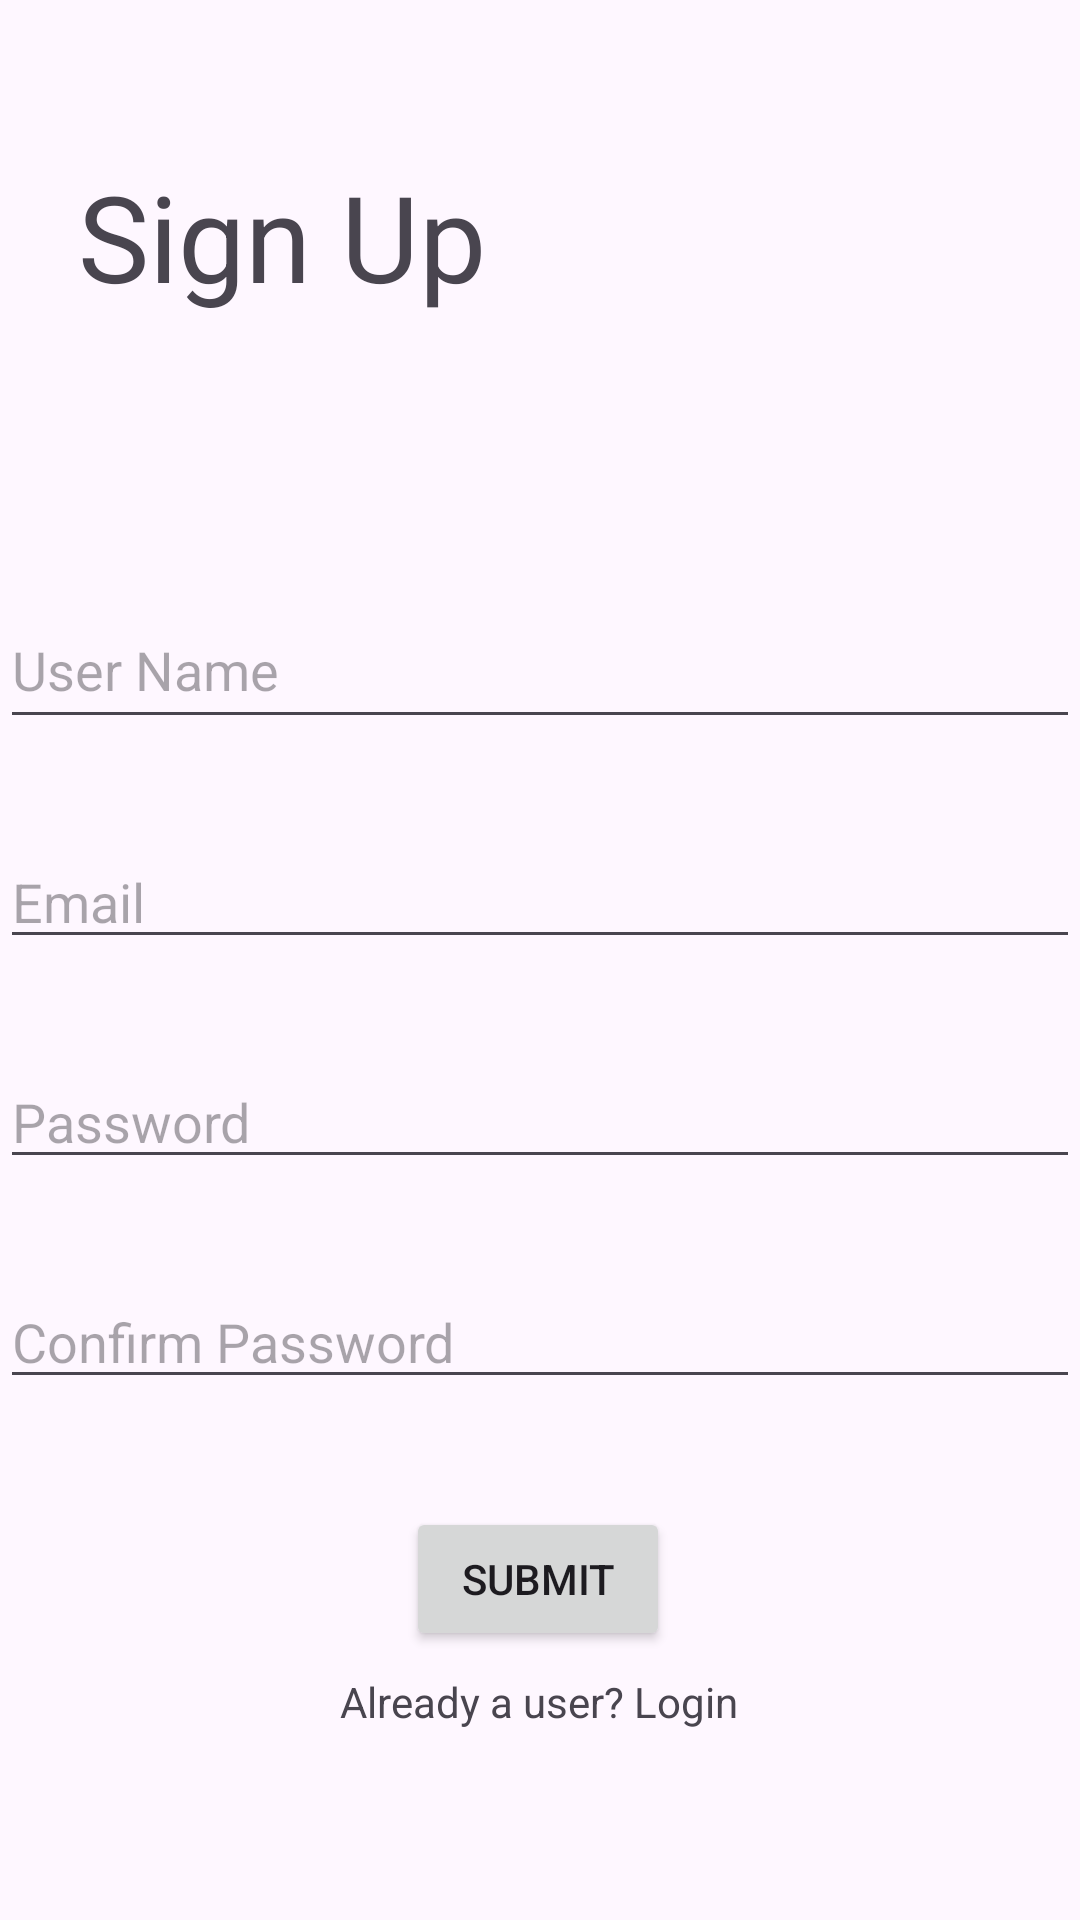

Here is an Android app screen rendered from its layout file. Give the layout XML and the strings, colors and styles it references.
<!-- AndroidManifest.xml: application theme Theme.AMLoginApp -->
<!-- res/layout/activity_signup.xml -->
<?xml version="1.0" encoding="utf-8"?>
<androidx.constraintlayout.widget.ConstraintLayout xmlns:android="http://schemas.android.com/apk/res/android"
    xmlns:app="http://schemas.android.com/apk/res-auto"
    xmlns:tools="http://schemas.android.com/tools"
    android:layout_width="match_parent"
    android:layout_height="match_parent">

    <TextView
        android:id="@+id/tvSignUp"
        android:layout_width="wrap_content"
        android:layout_height="wrap_content"
        android:layout_marginTop="52dp"
        android:text="Sign Up"
        android:textSize="40sp"
        app:layout_constraintEnd_toEndOf="parent"
        app:layout_constraintHorizontal_bias="0.116"
        app:layout_constraintStart_toStartOf="parent"
        app:layout_constraintTop_toTopOf="parent" />

    <EditText
        android:id="@+id/etSignUpUsername"
        android:layout_width="match_parent"
        android:layout_height="49dp"
        android:layout_marginTop="92dp"
        android:hint="User Name"
        app:layout_constraintEnd_toEndOf="parent"
        app:layout_constraintHorizontal_bias="0.498"
        app:layout_constraintStart_toStartOf="parent"
        app:layout_constraintTop_toBottomOf="@+id/tvSignUp" />

    <EditText
        android:id="@+id/etSignUpEmail"
        android:layout_width="match_parent"
        android:layout_height="wrap_content"
        android:layout_marginTop="32dp"
        android:hint="Email"
        app:layout_constraintTop_toBottomOf="@+id/etSignUpUsername"
        tools:layout_editor_absoluteX="0dp" />

    <EditText
        android:id="@+id/etSignUpPassword"
        android:layout_width="match_parent"
        android:layout_height="wrap_content"
        android:layout_marginTop="32dp"
        android:hint="Password"
        app:layout_constraintTop_toBottomOf="@+id/etSignUpEmail"
        tools:layout_editor_absoluteX="0dp" />

    <EditText
        android:id="@+id/etSignUpPasswordConfirm"
        android:layout_width="match_parent"
        android:layout_height="wrap_content"
        android:layout_marginTop="32dp"
        android:hint="Confirm Password"
        app:layout_constraintTop_toBottomOf="@+id/etSignUpPassword"
        tools:layout_editor_absoluteX="16dp" />

    <Button
        android:id="@+id/btnSignUpSubmit"
        android:layout_width="wrap_content"
        android:layout_height="wrap_content"
        android:layout_marginTop="36dp"
        android:text="@string/submit_signup"
        app:layout_constraintEnd_toEndOf="parent"
        app:layout_constraintHorizontal_bias="0.498"
        app:layout_constraintStart_toStartOf="parent"
        app:layout_constraintTop_toBottomOf="@+id/etSignUpPasswordConfirm" />

    <TextView
        android:id="@+id/tvAlreadyUser"
        android:layout_width="wrap_content"
        android:layout_height="wrap_content"
        android:text="@string/already_a_user_login"
        app:layout_constraintBottom_toBottomOf="parent"
        app:layout_constraintEnd_toEndOf="parent"
        app:layout_constraintHorizontal_bias="0.498"
        app:layout_constraintStart_toStartOf="parent"
        app:layout_constraintTop_toBottomOf="@+id/btnSignUpSubmit"
        app:layout_constraintVertical_bias="0.106" />


</androidx.constraintlayout.widget.ConstraintLayout>
<!-- resources referenced by this layout -->
<resources>
  <string name="already_a_user_login">Already a user? Login</string>
  <string name="submit_signup">Submit</string>
  <style name="Theme.AMLoginApp" parent="Base.Theme.AMLoginApp" />
  <style name="Base.Theme.AMLoginApp" parent="Theme.Material3.DayNight.NoActionBar">
          
          
      </style>
</resources>
